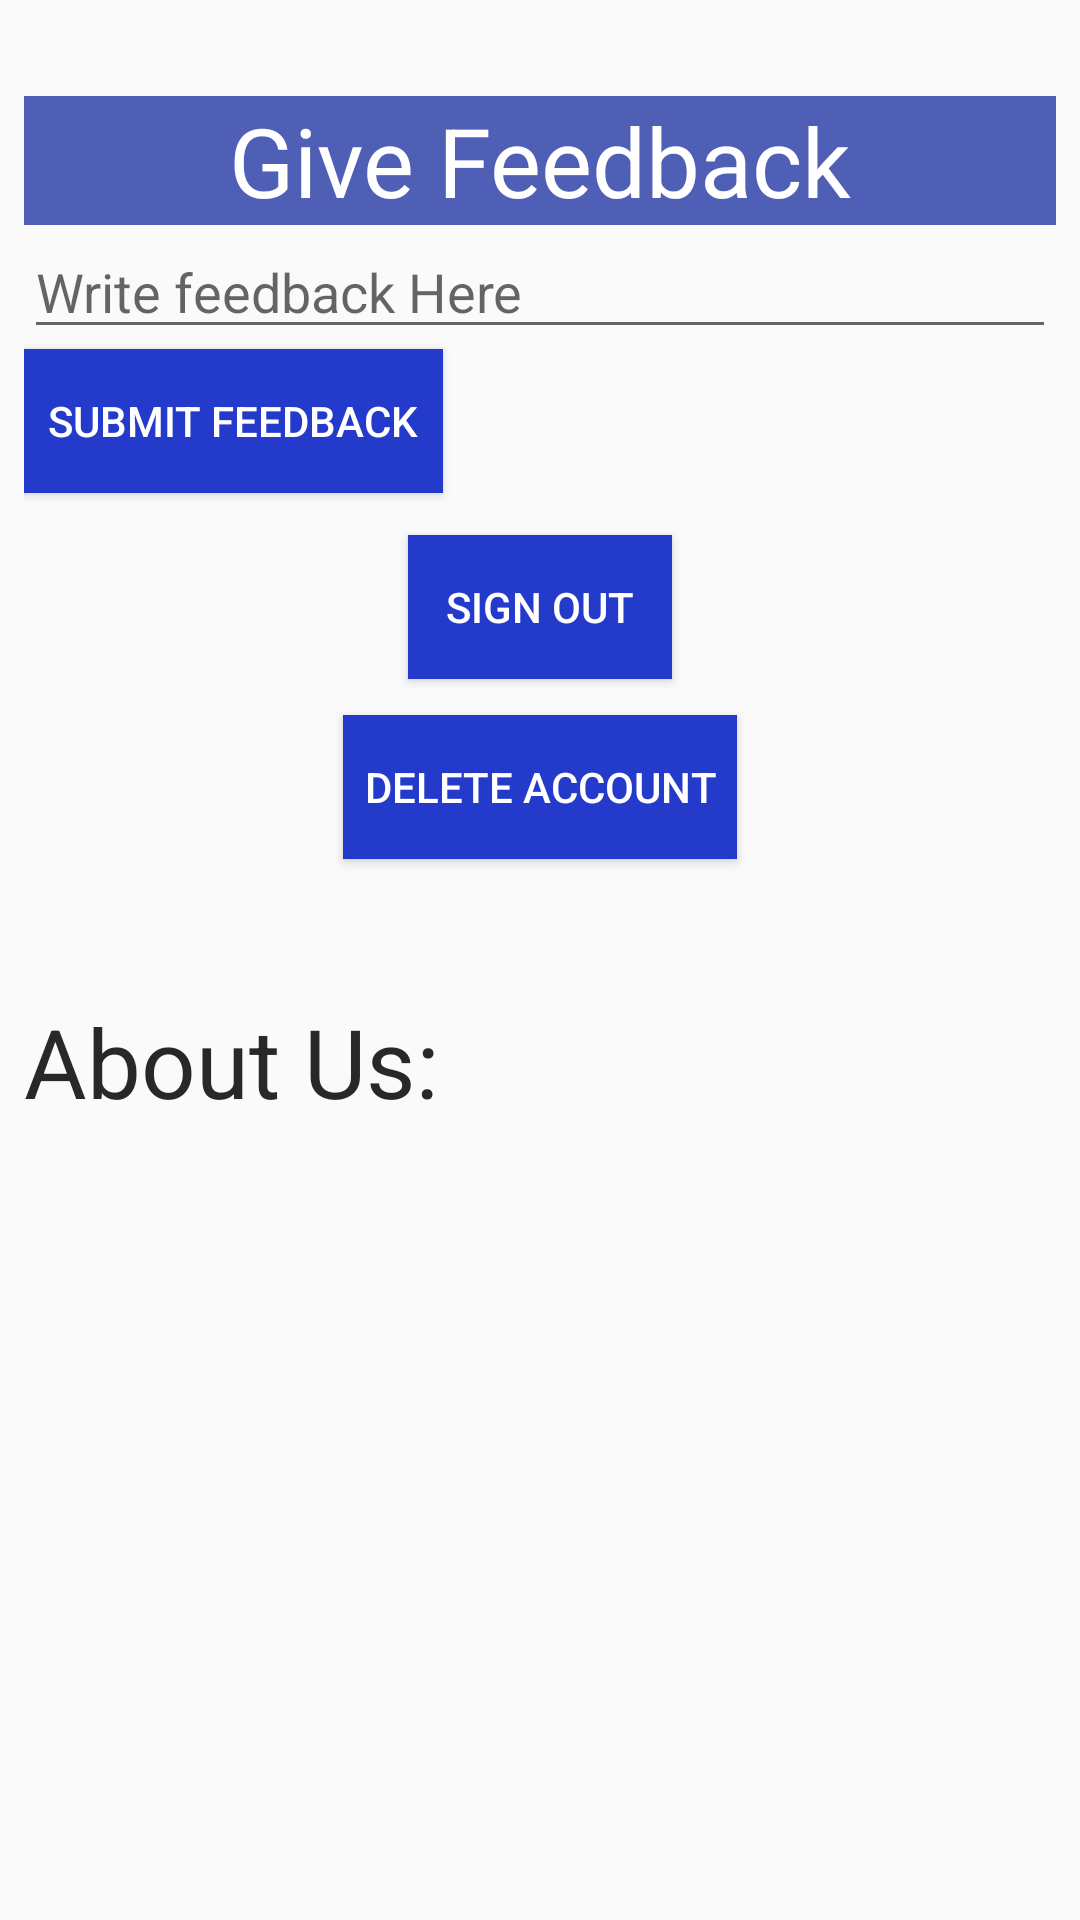

Write the Android layout XML for this screen, with the resource values it uses.
<!-- AndroidManifest.xml: application theme AppTheme -->
<!-- res/layout/activity_more_options.xml -->
<?xml version="1.0" encoding="utf-8"?>
<RelativeLayout xmlns:android="http://schemas.android.com/apk/res/android"
    xmlns:app="http://schemas.android.com/apk/res-auto"
    xmlns:tools="http://schemas.android.com/tools"
    android:layout_width="match_parent"
    android:layout_height="match_parent"
    android:layout_margin="8dp"
    android:padding="8dp"
    tools:context=".MoreOptionsActivity">
    <LinearLayout
        android:layout_width="match_parent"
        android:orientation="vertical"
        android:layout_height="match_parent">
        <TextView
            android:layout_width="match_parent"
            android:layout_height="wrap_content"
            android:id="@+id/feedback_title"
            android:layout_marginTop="24dp"
            android:gravity="center_horizontal"
            android:textColor="@color/white"
            android:background="@color/lightBlue"
            android:textSize="32sp"
            android:text="Give Feedback"/>
        <EditText
            android:layout_width="match_parent"
            android:layout_height="wrap_content"
            android:inputType="text"
            android:id="@+id/feedback_text"
            android:hint="Write feedback Here"/>
        <Button
            android:layout_width="wrap_content"
            android:layout_height="wrap_content"
            android:id="@+id/feedback_btn"
            android:textColor="@color/white"
            android:padding="8dp"
            android:background="@color/darkBlue"
            android:text="Submit Feedback"/>

        <Button
            android:layout_width="wrap_content"
            android:layout_height="wrap_content"
            android:layout_marginTop="14dp"
            android:layout_gravity="center_horizontal"
            android:textColor="@color/white"
            android:background="@color/darkBlue"
            android:id="@+id/more_signOut_btn"
            android:padding="8dp"
            android:text="Sign Out"/>
        <Button
            android:layout_width="wrap_content"
            android:layout_height="wrap_content"
            android:layout_gravity="center_horizontal"
            android:layout_marginTop="12dp"
            android:layout_marginBottom="12dp"
            android:textColor="@color/white"
            android:background="@color/darkBlue"
            android:id="@+id/delete_account_btn"
            android:padding="7dp"
            android:text="Delete Account"/>
        <TextView
            android:layout_width="match_parent"
            android:layout_height="wrap_content"
            android:id="@+id/about_us_title"
            android:layout_marginTop="34dp"
            android:textSize="32sp"
            android:textColor="@color/lightBlack"
            android:text="About Us:"
            />
        <TextView
            android:layout_width="match_parent"
            android:layout_height="wrap_content"
            android:textSize="20sp"
            android:autoLink="web"
            android:textColor="@color/lightBlack"
            android:linksClickable="true"
            android:id="@+id/about_us"/>


    </LinearLayout>



</RelativeLayout>
<!-- resources referenced by this layout -->
<resources>
  <color name="darkBlue">#243ACA</color>
  <color name="lightBlack">#292828</color>
  <color name="lightBlue">#505FB6</color>
  <color name="white">#FFFFFFFF</color>
  <style name="AppTheme" parent="Theme.AppCompat.DayNight.DarkActionBar">
  
  
      </style>
</resources>
